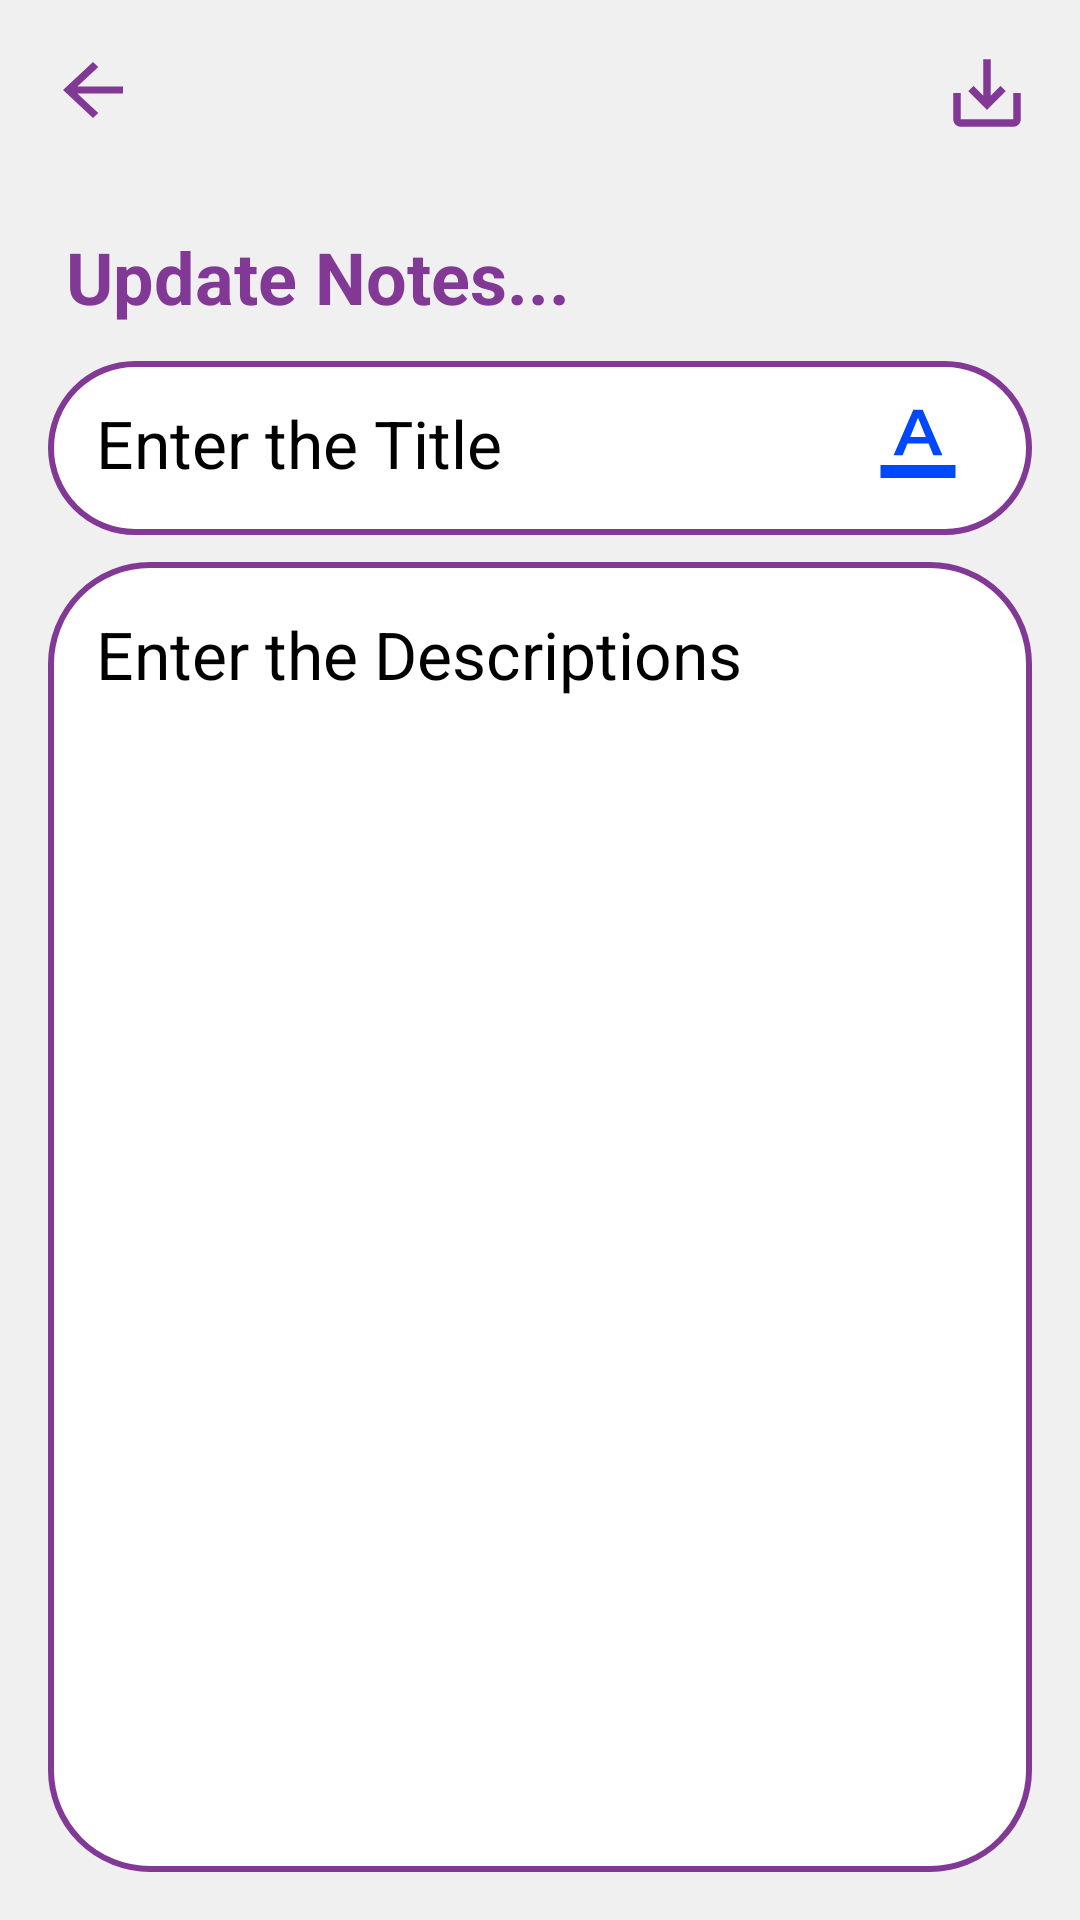

Reconstruct the res/layout file that produces this screen, plus the resources it refers to.
<!-- AndroidManifest.xml: application theme Theme.NotesApp -->
<!-- res/layout/activity_update_note.xml -->
<?xml version="1.0" encoding="utf-8"?>
<RelativeLayout xmlns:android="http://schemas.android.com/apk/res/android"
    xmlns:app="http://schemas.android.com/apk/res-auto"
    xmlns:tools="http://schemas.android.com/tools"
    android:layout_width="match_parent"
    android:layout_height="match_parent"
    android:background="@color/background"
    android:orientation="vertical"
    android:padding="16dp"
    tools:context=".AddNoteActivity">
    <ImageView
        android:id="@+id/backPress"
        android:layout_width="30sp"
        android:layout_height="28sp"
        android:onClick="onClick"
        android:layout_alignParentStart="true"
        android:layout_alignParentTop="true"
        android:background="@drawable/arrow_back_24" />
    <ImageView
        android:id="@+id/upDateData"
        android:layout_width="30sp"
        android:layout_height="30sp"
        android:layout_alignParentEnd="true"
        android:layout_alignParentTop="true"
        android:background="@drawable/save_alt_24" />
    <TextView
        android:id="@+id/addNoteHeading"
        android:layout_width="wrap_content"
        android:layout_height="wrap_content"
        android:layout_alignParentTop="true"
        android:layout_marginStart="6dp"
        android:layout_marginTop="60dp"
        android:text="@string/update_notes"
        android:textColor="@color/aa"
        android:textSize="24sp"
        android:textStyle="bold" />

    <EditText
        android:id="@+id/updateTitleEdittext"
        android:layout_width="match_parent"
        android:layout_height="58dp"
        android:layout_below="@+id/addNoteHeading"
        android:layout_marginTop="12dp"
        android:justificationMode="inter_word"
        android:background="@drawable/shape"
        android:hint="@string/enter_the_title"
        android:maxLines="1"
        android:padding="16dp"
        android:textSize="22sp" />


    <ImageView
        android:id="@+id/textColor2"
        android:layout_width="30sp"
        android:layout_height="30sp"
        android:layout_below="@+id/addNoteHeading"
        android:layout_alignEnd="@+id/updateTitleEdittext"
        android:layout_alignBottom="@+id/updateTitleEdittext"
        android:layout_marginTop="25dp"
        android:layout_marginEnd="23dp"
        android:layout_marginBottom="19dp"
        android:background="@drawable/color_text_24"
        app:layout_constraintBottom_toBottomOf="parent"
        app:layout_constraintTop_toTopOf="parent"
        tools:ignore="MissingConstraints" />

    <EditText
        android:id="@+id/updateContentEdittext"
        android:layout_width="match_parent"
        android:layout_height="500dp"
        android:layout_below="@+id/updateTitleEdittext"
        android:layout_marginTop="9dp"
        android:background="@drawable/shape"
        android:gravity="start"
        android:hint="@string/enter_the_descriptions"
        android:maxLines="18"
        android:justificationMode="inter_word"
        android:padding="16dp"
        android:textSize="22sp" />



</RelativeLayout>
<!-- resources referenced by this layout -->
<resources>
  <color name="aa">#813995</color>
  <color name="background">#F0F0F0</color>
  <!-- drawable arrow_back_24 (drawable) -->
  <vector android:autoMirrored="true" android:height="35dp"
      android:tint="@color/aa" android:viewportHeight="24"
      android:viewportWidth="24" android:width="35dp" xmlns:android="http://schemas.android.com/apk/res/android">
      <path android:fillColor="@android:color/white" android:pathData="M20,11H7.83l5.59,-5.59L12,4l-8,8 8,8 1.41,-1.41L7.83,13H20v-2z"/>
  </vector>
  <!-- drawable color_text_24 (drawable) -->
  <vector android:height="24dp" android:tint="#0048FE"
      android:viewportHeight="24" android:viewportWidth="24"
      android:width="24dp" xmlns:android="http://schemas.android.com/apk/res/android">
      <path android:fillColor="@android:color/white" android:pathData="M2,20h20v4H2V20zM5.49,17h2.42l1.27,-3.58h5.65L16.09,17h2.42L13.25,3h-2.5L5.49,17zM9.91,11.39l2.03,-5.79h0.12l2.03,5.79H9.91z"/>
  </vector>
  <!-- drawable save_alt_24 (drawable) -->
  <vector android:height="35dp" android:tint="@color/aa"
      android:viewportHeight="24" android:viewportWidth="24"
      android:width="35dp" xmlns:android="http://schemas.android.com/apk/res/android">
      <path android:fillColor="@android:color/white" android:pathData="M19,12v7L5,19v-7L3,12v7c0,1.1 0.9,2 2,2h14c1.1,0 2,-0.9 2,-2v-7h-2zM13,12.67l2.59,-2.58L17,11.5l-5,5 -5,-5 1.41,-1.41L11,12.67L11,3h2z"/>
  </vector>
  <!-- drawable shape (drawable) -->
  <?xml version="1.0" encoding="utf-8"?>
  <shape xmlns:android="http://schemas.android.com/apk/res/android">
  
      <corners android:radius="33sp"
          />
      <solid android:color="@color/white"
          />
      <stroke android:color="@color/aa"
           android:width="2dp"/>
  
  
  </shape>
  <string name="enter_the_descriptions">Enter the Descriptions</string>
  <string name="enter_the_title">Enter the Title</string>
  <string name="update_notes">Update Notes...</string>
  <style name="Theme.NotesApp" parent="Base.Theme.NotesApp" />
  <color name="white">#FFFFFFFF</color>
  <style name="Base.Theme.NotesApp" parent="Theme.MaterialComponents.DayNight.NoActionBar">
          
          <item name="colorPrimary">@color/aa</item>
          <item name="colorPrimaryVariant">@color/aa</item>
          <item name="android:statusBarColor">@color/aa</item>
      </style>
</resources>
